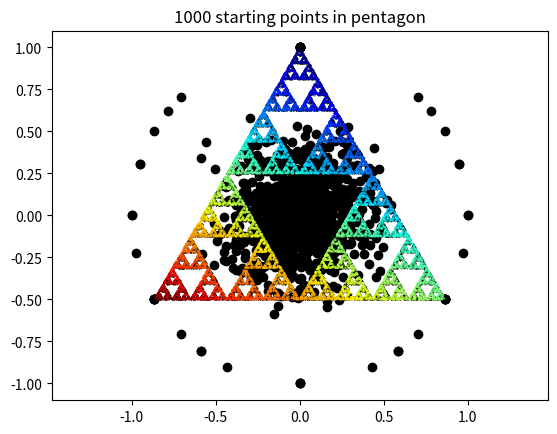

Here is the Python script that generated this plot: (Note: this script raises an exception after producing the figure.)
import numpy as np
import matplotlib.pyplot as plt

class ChaosGame():
    """Iterates a chaos game for an n-gon.

    Attributes
    ----------
    gradient_color
    n: int
        Number of corners
    r: float
        Wanted ratio between two points
    c: list
        Contains array of coordinates
    x_values: array
        Contains array of coordinates
    colors: array
        Contains integers
    """
    def __init__(self, n, r=1/2):
        """Stores n and r appropriately.

        Parameters
        ----------
        n: int
            Number of corners
        r: float
            Wanted ratio between two points

        Raises
        ------
        ValueError
            If there are less than two corners
            or the ratio is not in the interval (0,1)
        """
        if n <= 2 or (r <= 0 or r >= 1):
            raise(ValueError)
        else:
            self.n = int(n)
            self.r = float(r)
            self._generate_ngon()

    def _generate_ngon(self):
        """Generates corners of an n-gon."""
        n = self.n
        theta = 2*np.pi/n
        c = []

        for i in range(n):
            c.append(np.array([np.sin(theta*i), np.cos(theta*i)]))

        self.c = c

    def plot_ngon(self):
        """Plots corners of n-gon"""
        plt.scatter(*zip(*self.c), c="black")

    def _starting_point(self):
        """Calculates random starting point.

        Uses random weights to calculate a random
        starting point.

        Returns
        -------
        X0: array
            Random starting point
        """
        weights = np.random.random(size=self.n)
        weights = weights/sum(weights)

        X0 = np.matmul(weights, self.c)

        return X0

    def iterate(self, steps, discard=5):
        """Iterates chaos game for n-gon.

        Creates starting point. Iterates five
        times, discarding the oldest points.
        Iterates again, storing coordinates
        and corner indexes in arrays.

        Parameters
        ----------
        steps: int
            Number of iterations that are stored
        discard: int
            Discarded iterations, defaulted to 5
        """
        X0 = self._starting_point()

        for i in range(discard):
            weights = np.random.random(size=self.n)
            weights = weights/sum(weights)

            j = np.random.randint(0, self.n)
            corner = self.c[j]

            xp = self.r*X0 + (1 - self.r)*corner
            X0 = xp

        x_values = np.zeros([steps, 2])
        colors = np.zeros(steps)

        for i in range(steps):
            weights = np.random.random(size=self.n)
            weights = weights/sum(weights)

            j = np.random.randint(0, self.n)
            corner = self.c[j]
            colors[i] = j

            x_values[i] = self.r*X0 + (1 - self.r)*corner
            X0 = x_values[i]

        self.x_values = x_values
        self.colors = colors

    def plot(self, color=False, cmap="jet"):
        """Plots chaos game iterations.

        Parameters
        ----------
        color: bool
            Deciedes if plot is colored or not. Defaulted
            to no color: False
        cmap: str
            A colormap corresponding to a defined colormap
            in matplolib

        Raises
        ------
        AttributeError
            If the iterate() method has not been called beforehand

        Warnings
        --------
        Calling the iterate() method beforehand is required

        See Also
        --------
        Colormaps can be found here:
            https://matplotlib.org/3.1.0/tutorials/colors/colormaps.html
        """
        if color:
            colors = self.gradient_color
        else:
            colors = "black"

        self.plot_ngon()
        plt.scatter(*zip(*self.x_values), c=colors, cmap=cmap, s=0.1)
        plt.axis("equal")

    def show(self, color=False, cmap="jet"):
        """Presents the plot.

        Calls on the plot() method and shows
        the plot.

        Parameters
        ---------
        color: bool
            Deciedes if plot is colored or not. Defaulted
            to no color: False
        cmap: str
            A colormap corresponding to a defined colormap
            in matplolib
        """
        self.plot(color, cmap)
        plt.show()

    @property
    def gradient_color(self):
        """Adds a gradient color to plot.

        Uses list of corner indexes to
        calculate array of gradient color
        values.

        Returns
        ------
        color_array: array
            Contains gradient color values

        Raises
        ------
        AttributeError
            If the iterate() method has not been called beforehand

        Warnings
        --------
        Calling the iterate() method beforehand is required
        """
        colors = self.colors
        length = len(colors)

        color_array = np.zeros(length)
        color_array[0] = colors[0]

        for i in range(length-1):
            color_array[i+1] = (color_array[i]+colors[i+1])/2

        return color_array

    def savepng(self, outfile, color=False, cmap="jet"):
        """Saves the image as png format.

        Parameters
        ----------
        outfile: str
            Wanted name of saved image
        color: bool
            Deciedes if plot is colored or not. Defaulted
            to no color: False
        cmap: str
            A colormap corresponding to a defined colormap
            in matplolib

        Raises
        ------
        TypeError
            If outfile is given as file format other than png
        """
        filename = outfile.split(".")
        if len(filename) == 1:
            filename = filename[0] + ".png"
        elif filename[-1] != "png":
            raise(TypeError)
        elif filename[-1] == "png":
            filename = outfile
        self.plot(color, cmap)
        plt.savefig(filename, dpi=300, transparent=False)


if __name__ == "__main__":
    for i in range(3, 9):
        c = ChaosGame(i)
        c.plot_ngon()
        plt.title(f"Corners of {i}-gon")
        plt.show()

    c = ChaosGame(5)
    c.plot_ngon()
    for i in range(1000):
        X = c._starting_point()
        plt.scatter(*zip(X), color="black")
    plt.title("1000 starting points in pentagon")
    plt.show()

    c = ChaosGame(3)
    c.iterate(10000)
    c.show(color=True)
    c.show()

    r = [1/2, 1/3, 1/3, 3/8, 1/3]
    n = [3, 4, 5, 5, 6]
    for i in range(5):
        c = ChaosGame(n[i], r[i])
        c.iterate(10000)
        c.savepng(f"figures/chaos{i+1}.png", color=True)
        plt.close()
